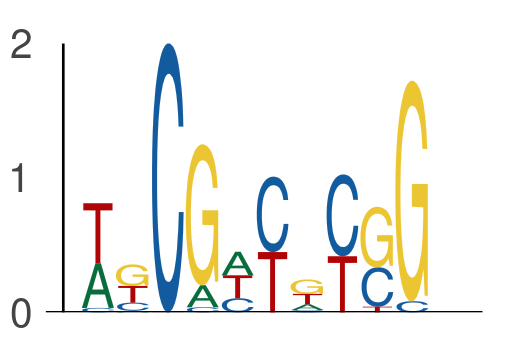

Data behind this chart, as committed beside it:
seq_index, start_position, end_position, is_reversed_complement
7684, 30, 35, 0
7684, 35, 40, 0
3292, 25, 30, 0
3292, 30, 35, 0
3219, 0, 5, 0
3219, 5, 10, 0
421, 37, 42, 0
421, 42, 47, 0
636, 2, 7, 0
636, 7, 12, 0
4356, 59, 64, 0
4356, 64, 69, 0
78, 14, 19, 0
78, 19, 24, 0
3381, 4, 9, 0
3381, 9, 14, 0
2981, 1, 6, 0
2981, 6, 11, 0
4279, 60, 65, 0
4279, 65, 70, 0
7696, 6, 11, 0
7696, 11, 16, 0
6981, 65, 70, 0
6981, 70, 75, 0
2535, 32, 37, 0
2535, 37, 42, 0
6234, 0, 5, 0
6234, 5, 10, 0
4104, 25, 30, 0
4104, 30, 35, 0
6763, 12, 17, 0
6763, 17, 22, 0
722, 68, 73, 0
722, 73, 78, 0
2441, 26, 31, 0
2441, 31, 36, 0
5997, 0, 5, 0
5997, 5, 10, 0
990, 37, 42, 0
990, 42, 47, 0
990, 61, 66, 0
990, 66, 71, 0
2018, 0, 5, 0
2018, 5, 10, 0
6901, 5, 10, 0
6901, 10, 15, 0
6015, 61, 66, 0
6015, 66, 71, 0
7583, 73, 78, 0
7583, 78, 83, 0
2895, 31, 36, 0
2895, 36, 41, 0
7711, 30, 35, 0
7711, 35, 40, 0
5476, 53, 58, 0
5476, 58, 63, 0
2157, 4, 9, 0
2157, 9, 14, 0
2311, 46, 51, 0
2311, 51, 56, 0
... 732 more rows
